Dataset: raw (GitHub, dahem/coffe-images). Classes: back, green coffee berry, green-purple coffee berry, green-red coffee berry, green-yellow-red coffee berry, coffee leaf, leaf with green berry, leaf with purple berry, leaf with red berry, leaf red berry background, leaf with sky, noise, purple coffee berry, red coffee berry, yellow coffee berry, yellow-red coffee berry.

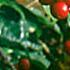
Label: leaf with red berry

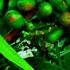
Label: green coffee berry

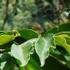
Label: coffee leaf

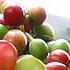
Label: noise

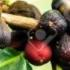
Label: back

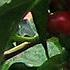
Label: leaf with purple berry
